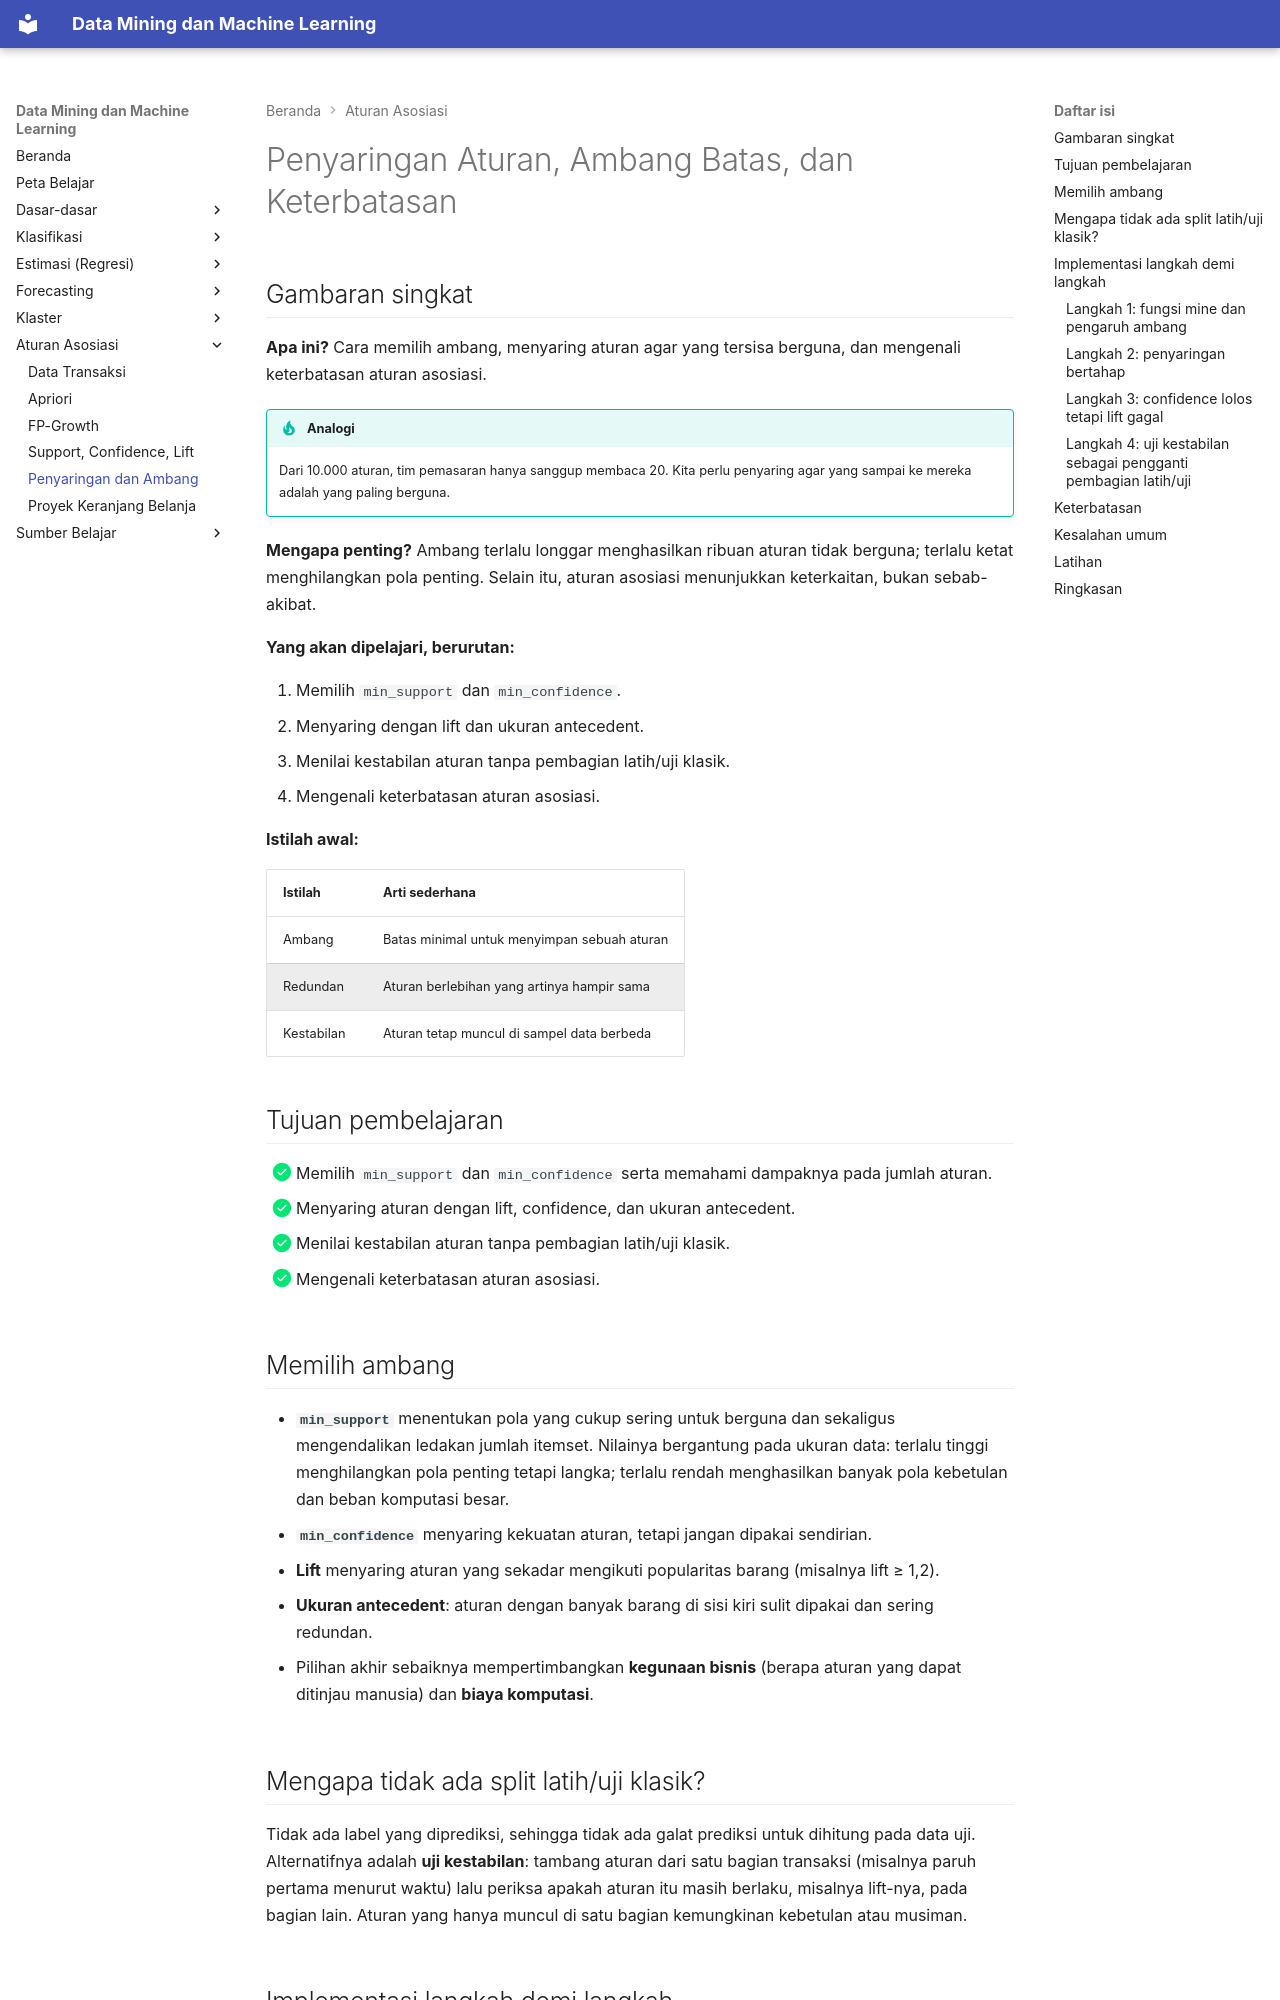

repository: TopekoX/MachineLearning-DataMining · page: association/filtering-thresholds/index.html · generator: mkdocs

# Penyaringan Aturan, Ambang Batas, dan Keterbatasan

## Gambaran singkat

**Apa ini?** Cara memilih ambang, menyaring aturan agar yang tersisa berguna, dan mengenali keterbatasan aturan asosiasi.

!!! tip "Analogi"
    Dari 10.000 aturan, tim pemasaran hanya sanggup membaca 20. Kita perlu penyaring agar yang sampai ke mereka adalah yang paling berguna.

**Mengapa penting?** Ambang terlalu longgar menghasilkan ribuan aturan tidak berguna; terlalu ketat menghilangkan pola penting. Selain itu, aturan asosiasi menunjukkan keterkaitan, bukan sebab-akibat.

**Yang akan dipelajari, berurutan:**

1. Memilih `min_support` dan `min_confidence`.
2. Menyaring dengan lift dan ukuran antecedent.
3. Menilai kestabilan aturan tanpa pembagian latih/uji klasik.
4. Mengenali keterbatasan aturan asosiasi.

**Istilah awal:**

| Istilah | Arti sederhana |
|---|---|
| Ambang | Batas minimal untuk menyimpan sebuah aturan |
| Redundan | Aturan berlebihan yang artinya hampir sama |
| Kestabilan | Aturan tetap muncul di sampel data berbeda |

## Tujuan pembelajaran

- [x] Memilih `min_support` dan `min_confidence` serta memahami dampaknya pada jumlah aturan.
- [x] Menyaring aturan dengan lift, confidence, dan ukuran antecedent.
- [x] Menilai kestabilan aturan tanpa pembagian latih/uji klasik.
- [x] Mengenali keterbatasan aturan asosiasi.

## Memilih ambang

- **`min_support`** menentukan pola yang cukup sering untuk berguna dan sekaligus mengendalikan ledakan jumlah itemset. Nilainya bergantung pada ukuran data: terlalu tinggi menghilangkan pola penting tetapi langka; terlalu rendah menghasilkan banyak pola kebetulan dan beban komputasi besar.
- **`min_confidence`** menyaring kekuatan aturan, tetapi jangan dipakai sendirian.
- **Lift** menyaring aturan yang sekadar mengikuti popularitas barang (misalnya lift ≥ 1,2).
- **Ukuran antecedent**: aturan dengan banyak barang di sisi kiri sulit dipakai dan sering redundan.
- Pilihan akhir sebaiknya mempertimbangkan **kegunaan bisnis** (berapa aturan yang dapat ditinjau manusia) dan **biaya komputasi**.
